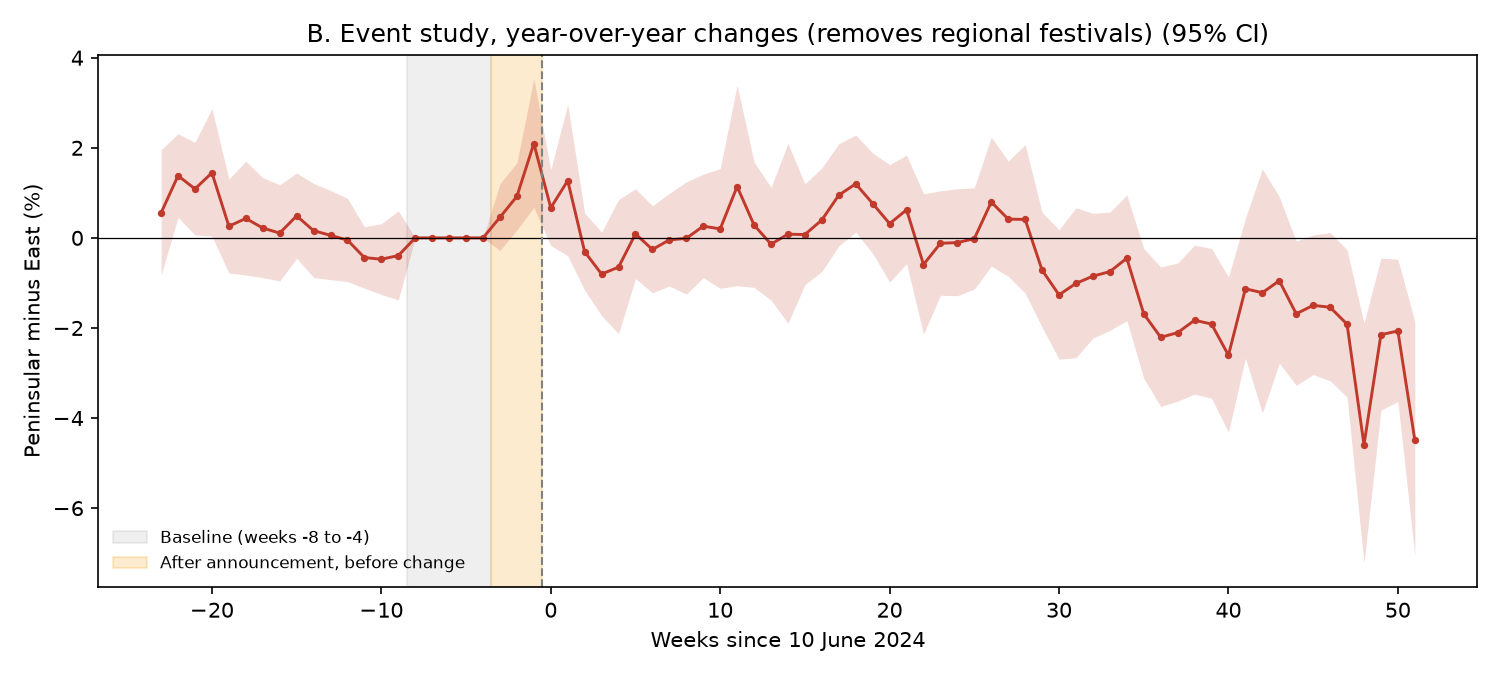

Values plotted in this chart, from the file beside it:
event_week, coef_pct, ci_low_pct, ci_high_pct
-23, 0.5561, -0.8264, 1.958
-22, 1.381, 0.4561, 2.314
-21, 1.087, 0.06333, 2.121
-20, 1.446, 0.04069, 2.87
-19, 0.2586, -0.7811, 1.309
-18, 0.4319, -0.8223, 1.702
-17, 0.2194, -0.884, 1.335
-16, 0.1065, -0.9564, 1.181
-15, 0.4888, -0.4533, 1.44
-14, 0.1602, -0.8779, 1.209
-13, 0.05681, -0.9293, 1.053
-12, -0.04939, -0.9691, 0.8788
-11, -0.4373, -1.119, 0.2485
-10, -0.4735, -1.254, 0.3133
-9, -0.3933, -1.379, 0.6023
-8, 0.0, 0.0, 0.0
-7, 0.0, 0.0, 0.0
-6, 0.0, 0.0, 0.0
-5, 0.0, 0.0, 0.0
-4, 0.0, 0.0, 0.0
-3, 0.4573, -0.2815, 1.202
-2, 0.922, 0.1775, 1.672
-1, 2.094, 0.6741, 3.534
0, 0.668, -0.1705, 1.513
1, 1.27, -0.3953, 2.963
2, -0.3083, -1.162, 0.5525
3, -0.8032, -1.726, 0.128
4, -0.6498, -2.127, 0.8494
5, 0.08937, -0.9028, 1.091
6, -0.2577, -1.218, 0.7115
7, -0.0442, -1.068, 0.99
8, -0.0108, -1.25, 1.244
9, 0.2606, -0.8811, 1.416
10, 0.1995, -1.12, 1.537
11, 1.14, -1.061, 3.39
12, 0.2844, -1.099, 1.687
13, -0.1394, -1.382, 1.118
14, 0.08173, -1.895, 2.098
15, 0.07419, -1.038, 1.199
16, 0.3979, -0.7449, 1.554
17, 0.9488, -0.1778, 2.088
18, 1.2, 0.128, 2.284
19, 0.7628, -0.344, 1.882
20, 0.3156, -0.9798, 1.628
21, 0.6234, -0.5752, 1.836
22, -0.591, -2.136, 0.9784
23, -0.1208, -1.274, 1.046
24, -0.1039, -1.284, 1.09
25, -0.01725, -1.135, 1.113
26, 0.7963, -0.6258, 2.239
27, 0.4171, -0.8544, 1.705
28, 0.4092, -1.225, 2.07
29, -0.7162, -1.983, 0.5668
30, -1.265, -2.693, 0.1832
31, -1.009, -2.659, 0.6685
32, -0.8496, -2.224, 0.5445
33, -0.7491, -2.054, 0.5729
34, -0.4521, -1.838, 0.9535
35, -1.687, -3.117, -0.235
36, -2.207, -3.742, -0.6469
... 15 more rows
